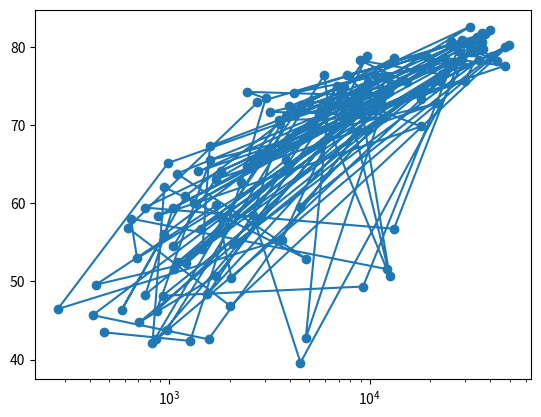

This chart was generated by the following Python code:
import matplotlib.pyplot as plt
life_exp=[43.828, 76.423, 72.301, 42.731, 75.32, 81.235, 79.829, 75.635, 64.062, 79.441, 56.728, 65.554, 74.852, 50.728, 72.39, 73.005, 52.295, 49.58, 59.723, 50.43, 80.653, 44.74100000000001, 50.651, 78.553, 72.961, 72.889, 65.152, 46.462, 55.322, 78.782, 48.328, 75.748, 78.273, 76.486, 78.332, 54.791, 72.235, 74.994, 71.33800000000002, 71.878, 51.57899999999999, 58.04, 52.947, 79.313, 80.657, 56.735, 59.448, 79.406, 60.022, 79.483, 70.259, 56.007, 46.38800000000001, 60.916, 70.19800000000001, 82.208, 73.33800000000002, 81.757, 64.69800000000001, 70.65, 70.964, 59.545, 78.885, 80.745, 80.546, 72.567, 82.603, 72.535, 54.11, 67.297, 78.623, 77.58800000000002, 71.993, 42.592, 45.678, 73.952, 59.44300000000001, 48.303, 74.241, 54.467, 64.164, 72.801, 76.195, 66.803, 74.543, 71.164, 42.082, 62.069, 52.90600000000001, 63.785, 79.762, 80.204, 72.899, 56.867, 46.859, 80.196, 75.64, 65.483, 75.53699999999998, 71.752, 71.421, 71.688, 75.563, 78.098, 78.74600000000002, 76.442, 72.476, 46.242, 65.528, 72.777, 63.062, 74.002, 42.56800000000001, 79.972, 74.663, 77.926, 48.159, 49.339, 80.941, 72.396, 58.556, 39.613, 80.884, 81.70100000000002, 74.143, 78.4, 52.517, 70.616, 58.42, 69.819, 73.923, 71.777, 51.542, 79.425, 78.242, 76.384, 73.747, 74.249, 73.422, 62.698, 42.38399999999999, 43.487]
gdp_cap=[974.5803384, 5937.029525999998, 6223.367465, 4797.231267, 12779.37964, 34435.367439999995, 36126.4927, 29796.04834, 1391.253792, 33692.60508, 1441.284873, 3822.137084, 7446.298803, 12569.85177, 9065.800825, 10680.79282, 1217.032994, 430.0706916, 1713.778686, 2042.09524, 36319.23501, 706.016537, 1704.063724, 13171.63885, 4959.114854, 7006.580419, 986.1478792, 277.5518587, 3632.557798, 9645.06142, 1544.750112, 14619.222719999998, 8948.102923, 22833.30851, 35278.41874, 2082.4815670000007, 6025.3747520000015, 6873.262326000001, 5581.180998, 5728.353514, 12154.08975, 641.3695236000002, 690.8055759, 33207.0844, 30470.0167, 13206.48452, 752.7497265, 32170.37442, 1327.60891, 27538.41188, 5186.050003, 942.6542111, 579.2317429999998, 1201.637154, 3548.3308460000007, 39724.97867, 18008.94444, 36180.78919, 2452.210407, 3540.651564, 11605.71449, 4471.061906, 40675.99635, 25523.2771, 28569.7197, 7320.8802620000015, 31656.06806, 4519.461171, 1463.249282, 1593.06548, 23348.139730000006, 47306.98978, 10461.05868, 1569.331442, 414.5073415, 12057.49928, 1044.770126, 759.3499101, 12451.6558, 1042.581557, 1803.151496, 10956.99112, 11977.57496, 3095.7722710000007, 9253.896111, 3820.17523, 823.6856205, 944.0, 4811.060429, 1091.359778, 36797.93332, 25185.00911, 2749.320965, 619.6768923999998, 2013.977305, 49357.19017, 22316.19287, 2605.94758, 9809.185636, 4172.838464, 7408.905561, 3190.481016, 15389.924680000002, 20509.64777, 19328.70901, 7670.122558, 10808.47561, 863.0884639000002, 1598.435089, 21654.83194, 1712.472136, 9786.534714, 862.5407561000002, 47143.17964, 18678.31435, 25768.25759, 926.1410683, 9269.657808, 28821.0637, 3970.095407, 2602.394995, 4513.480643, 33859.74835, 37506.41907, 4184.548089, 28718.27684, 1107.482182, 7458.396326999998, 882.9699437999999, 18008.50924, 7092.923025, 8458.276384, 1056.380121, 33203.26128, 42951.65309, 10611.46299, 11415.80569, 2441.576404, 3025.349798, 2280.769906, 1271.211593, 469.70929810000007]
# Print the last item of gdp_cap and life_exp
print(life_exp [-1])
print(gdp_cap [-1])

# Make a line plot, gdp_cap on the x-axis, life_exp on the y-axis
plt.plot(gdp_cap,life_exp)

# Display the plot
plt.show()

# Change the line plot below to a scatter plot
plt.scatter(gdp_cap,life_exp)

# Put the x-axis on a logarithmic scale
plt.xscale('log')

# Show plot
plt.show()